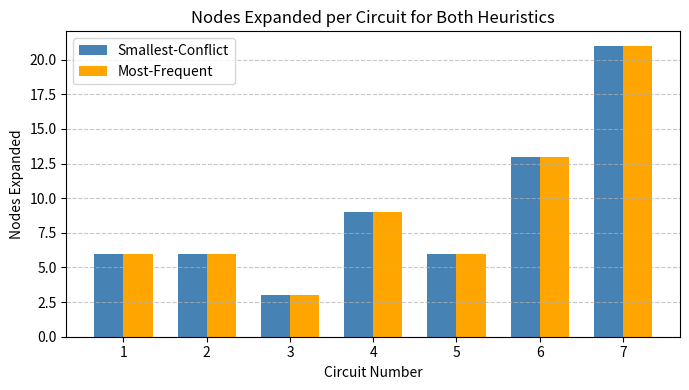

Write the Python code that produced this figure.
# [redacted]
# [redacted]

import matplotlib.pyplot as plt
import numpy as np

# Circuits and node counts (taken from test_all.py output)
circuits = np.arange(1, 8)
nodes_smallest = [6, 6, 3, 9, 6, 13, 21]
nodes_mostfreq = [6, 6, 3, 9, 6, 13, 21]

# --- Plot setup ---
width = 0.35  # bar width
plt.figure(figsize=(7, 4))

# Bar positions
plt.bar(circuits - width/2, nodes_smallest, width, label='Smallest-Conflict', color='steelblue')
plt.bar(circuits + width/2, nodes_mostfreq, width, label='Most-Frequent', color='orange')

# Labels and title
plt.xlabel('Circuit Number')
plt.ylabel('Nodes Expanded')
plt.title('Nodes Expanded per Circuit for Both Heuristics')
plt.xticks(circuits)
plt.legend()
plt.grid(axis='y', linestyle='--', alpha=0.7)

# --- Save as PNG ---
plt.tight_layout()
plt.savefig('nodes_per_circuit.png', dpi=300)
plt.show()
